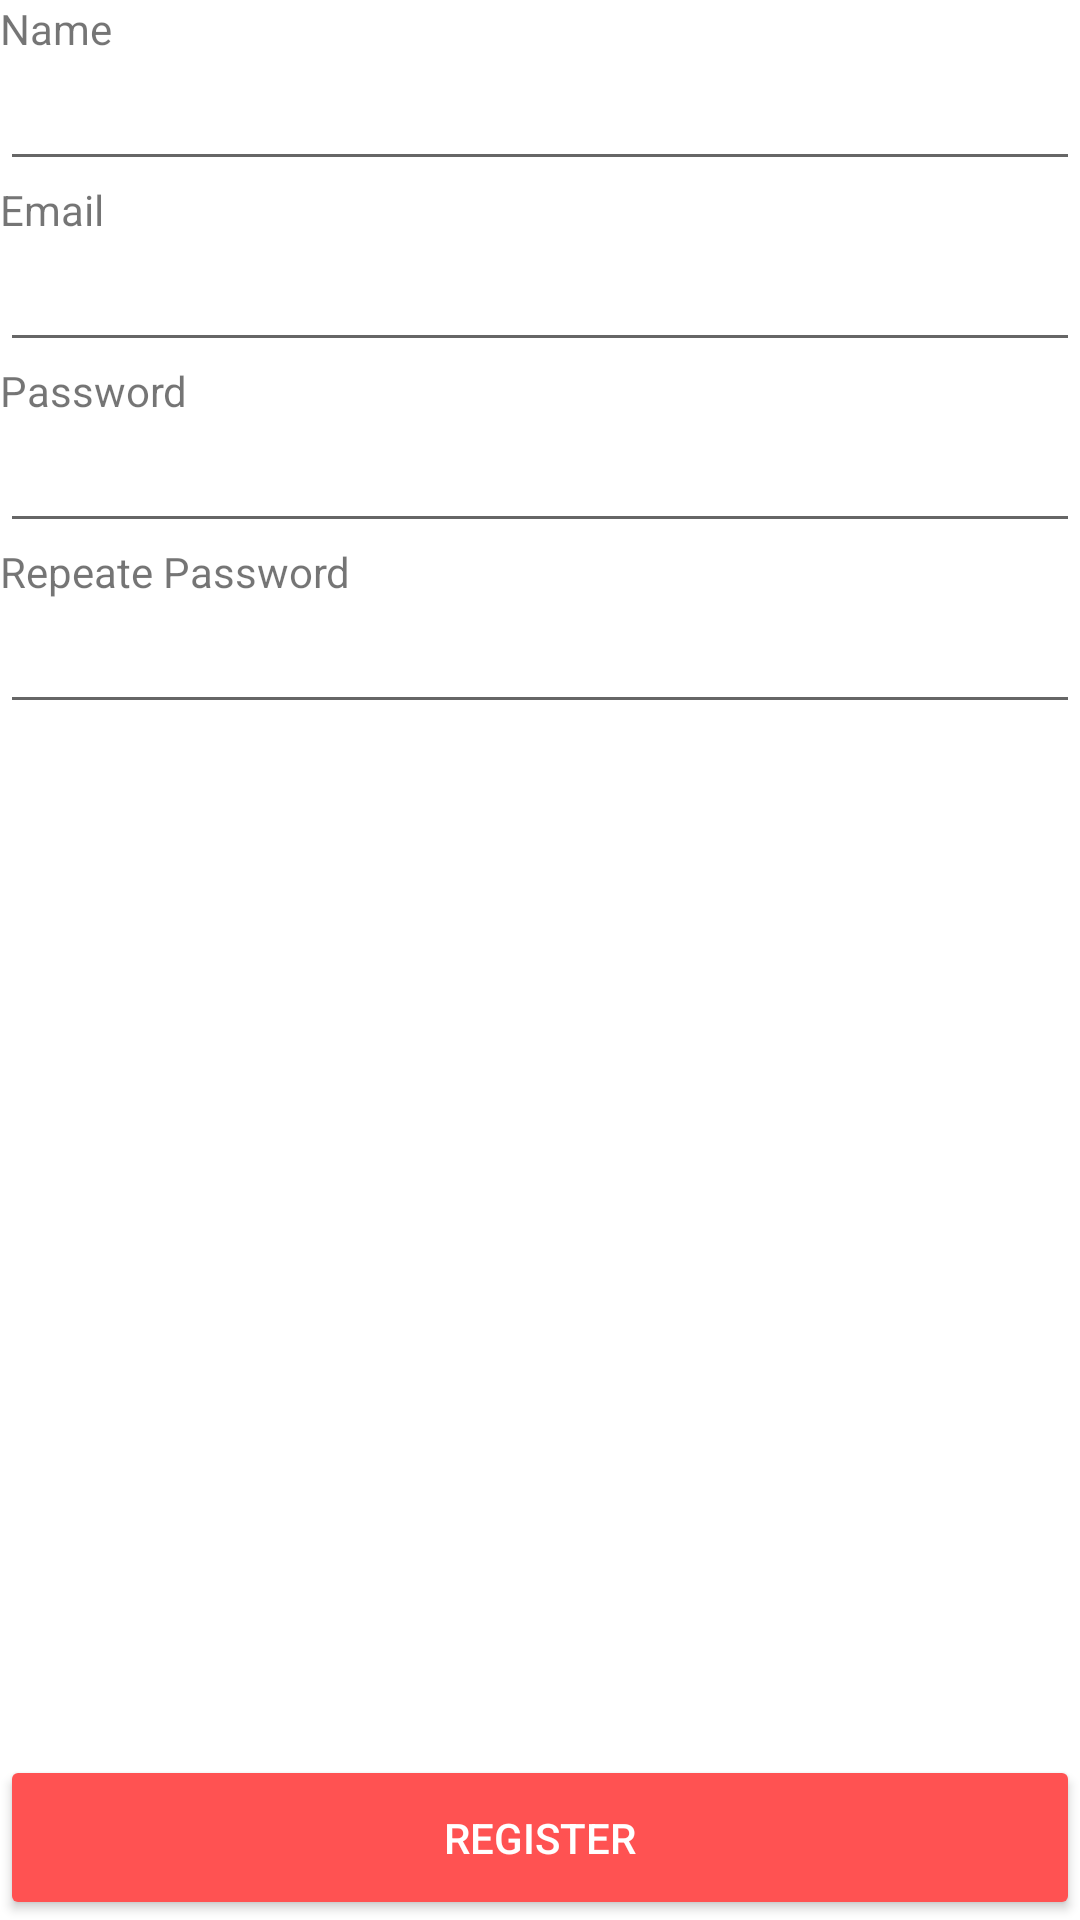

Layout XML and referenced resources for this Android screen:
<!-- AndroidManifest.xml: application theme Theme.DigitalHouseFoods -->
<!-- res/layout/activity_cadastro_usuario.xml -->
<?xml version="1.0" encoding="utf-8"?>
<androidx.constraintlayout.widget.ConstraintLayout
    xmlns:android="http://schemas.android.com/apk/res/android"
    xmlns:tools="http://schemas.android.com/tools"
    android:layout_width="match_parent"
    android:layout_height="match_parent"
    xmlns:app="http://schemas.android.com/apk/res-auto"
    android:layout_margin="16dp"
    tools:context=".CadastroUsuarioActivity">

    <androidx.appcompat.widget.ActionMenuView
        android:layout_height="match_parent"
        android:layout_width="match_parent"/>

    <LinearLayout
        android:id="@+id/linearLayout"
        android:layout_width="match_parent"
        android:layout_height="match_parent"
        android:orientation="vertical">

        <TextView
            android:layout_width="wrap_content"
            android:layout_height="wrap_content"
            android:text="@string/txt_nome" />

        <EditText
            android:id="@+id/edNome"
            android:layout_width="match_parent"
            android:layout_height="wrap_content" />

        <TextView
            android:layout_width="wrap_content"
            android:layout_height="wrap_content"
            android:text="@string/txt_email" />

        <EditText
            android:id="@+id/edEmail"
            android:layout_width="match_parent"
            android:layout_height="wrap_content"
            android:inputType="textEmailAddress" />

        <TextView
            android:layout_width="wrap_content"
            android:layout_height="wrap_content"
            android:text="@string/txt_senha" />

        <EditText
            android:id="@+id/edSenha"
            android:layout_width="match_parent"
            android:layout_height="wrap_content"
            android:inputType="textPassword" />

        <TextView
            android:layout_width="wrap_content"
            android:layout_height="wrap_content"
            android:text="@string/txt_senha_confirmar" />

        <EditText
            android:id="@+id/edSenhaConfirmacao"
            android:layout_width="match_parent"
            android:layout_height="wrap_content"
            android:inputType="textPassword" />



    </LinearLayout>


    <Button
        android:id="@+id/btnRegistrar"
        android:layout_width="match_parent"
        android:layout_height="55dp"
        android:backgroundTint="@color/vermelho_claro"
        android:text="@string/btn_registro"
        android:textColor="#FFFFFF"
        app:layout_constraintBottom_toBottomOf="@+id/linearLayout" />


</androidx.constraintlayout.widget.ConstraintLayout>
<!-- resources referenced by this layout -->
<resources>
  <color name="vermelho_claro">#FF5252</color>
  <string name="btn_registro">REGISTER</string>
  <string name="txt_email">Email</string>
  <string name="txt_nome">Name</string>
  <string name="txt_senha">Password</string>
  <string name="txt_senha_confirmar">Repeate Password</string>
  <style name="Theme.DigitalHouseFoods" parent="Theme.MaterialComponents.DayNight.DarkActionBar">
          
          <item name="colorPrimary">@color/purple_500</item>
          <item name="colorPrimaryVariant">@color/purple_700</item>
          <item name="colorOnPrimary">@color/white</item>
          
          <item name="colorSecondary">@color/teal_200</item>
          <item name="colorSecondaryVariant">@color/teal_700</item>
          <item name="colorOnSecondary">@color/black</item>
          
          <item name="android:statusBarColor" tools:targetApi="l">?attr/colorPrimaryVariant</item>
          
      </style>
  <color name="purple_500">#FF6200EE</color>
  <color name="purple_700">#FF3700B3</color>
  <color name="white">#FFFFFFFF</color>
  <color name="teal_200">#FF03DAC5</color>
  <color name="teal_700">#FF018786</color>
  <color name="black">#FF000000</color>
</resources>
